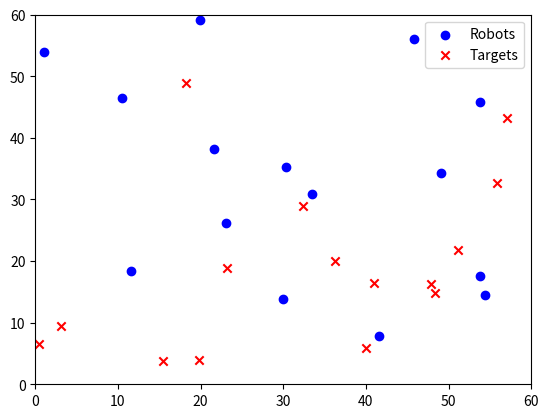

Write the Python code that produced this figure.
# conda activate multi_robot_assignment_env
import numpy as np
import matplotlib.pyplot as plt
from matplotlib.animation import FuncAnimation
from matplotlib.collections import LineCollection

# Initialize graph nodes (positions) and edges (possible paths)
def initialize_graph(num_nodes, xlim, ylim):
    positions = np.random.rand(num_nodes, 2) * [xlim[1] - xlim[0], ylim[1] - ylim[0]] + [xlim[0], ylim[0]]
    edges = [(i, (i + 1) % num_nodes) for i in range(num_nodes)]  # Circular graph for simplicity
    return positions, edges

# Update positions with simple collision avoidance
def update_positions(positions, targets, step_size=0.5):
    new_positions = positions.copy()
    for i in range(len(positions)):
        direction = targets[i] - positions[i]
        distance = np.linalg.norm(direction)
        if distance > step_size:
            new_positions[i] += (direction / distance) * step_size
        else:
            new_positions[i] = targets[i]
    
    # Collision avoidance: ensure no overlapping positions
    for i in range(len(new_positions)):
        for j in range(i + 1, len(new_positions)):
            if np.linalg.norm(new_positions[i] - new_positions[j]) < step_size:
                move_away = (new_positions[j] - new_positions[i])
                new_positions[i] -= move_away * 0.5
                new_positions[j] += move_away * 0.5
    return new_positions

# Visualization using Matplotlib animation
def animate_movement(initial_positions, final_positions):
    fig, ax = plt.subplots()
    ax.set_xlim(0, 60)
    ax.set_ylim(0, 60)
    scat = ax.scatter(initial_positions[:, 0], initial_positions[:, 1], color='blue', label='Robots')
    target_scat = ax.scatter(final_positions[:, 0], final_positions[:, 1], color='red', marker='x', label='Targets')
    plt.legend()

    def update(frame):
        nonlocal initial_positions
        initial_positions = update_positions(initial_positions, final_positions, step_size=0.5)
        scat.set_offsets(initial_positions)
        return scat,

    ani = FuncAnimation(fig, update, frames=np.linspace(0, 1, 200), interval=50, blit=True)
    plt.show()

# Main function to initialize and animate robot movements
def main():
    num_nodes = 15
    xlim = (0, 60)
    ylim = (0, 60)
    initial_positions, _ = initialize_graph(num_nodes, xlim, ylim)
    final_positions, _ = initialize_graph(num_nodes, xlim, ylim)
    animate_movement(initial_positions, final_positions)

if __name__ == "__main__":
    main()
